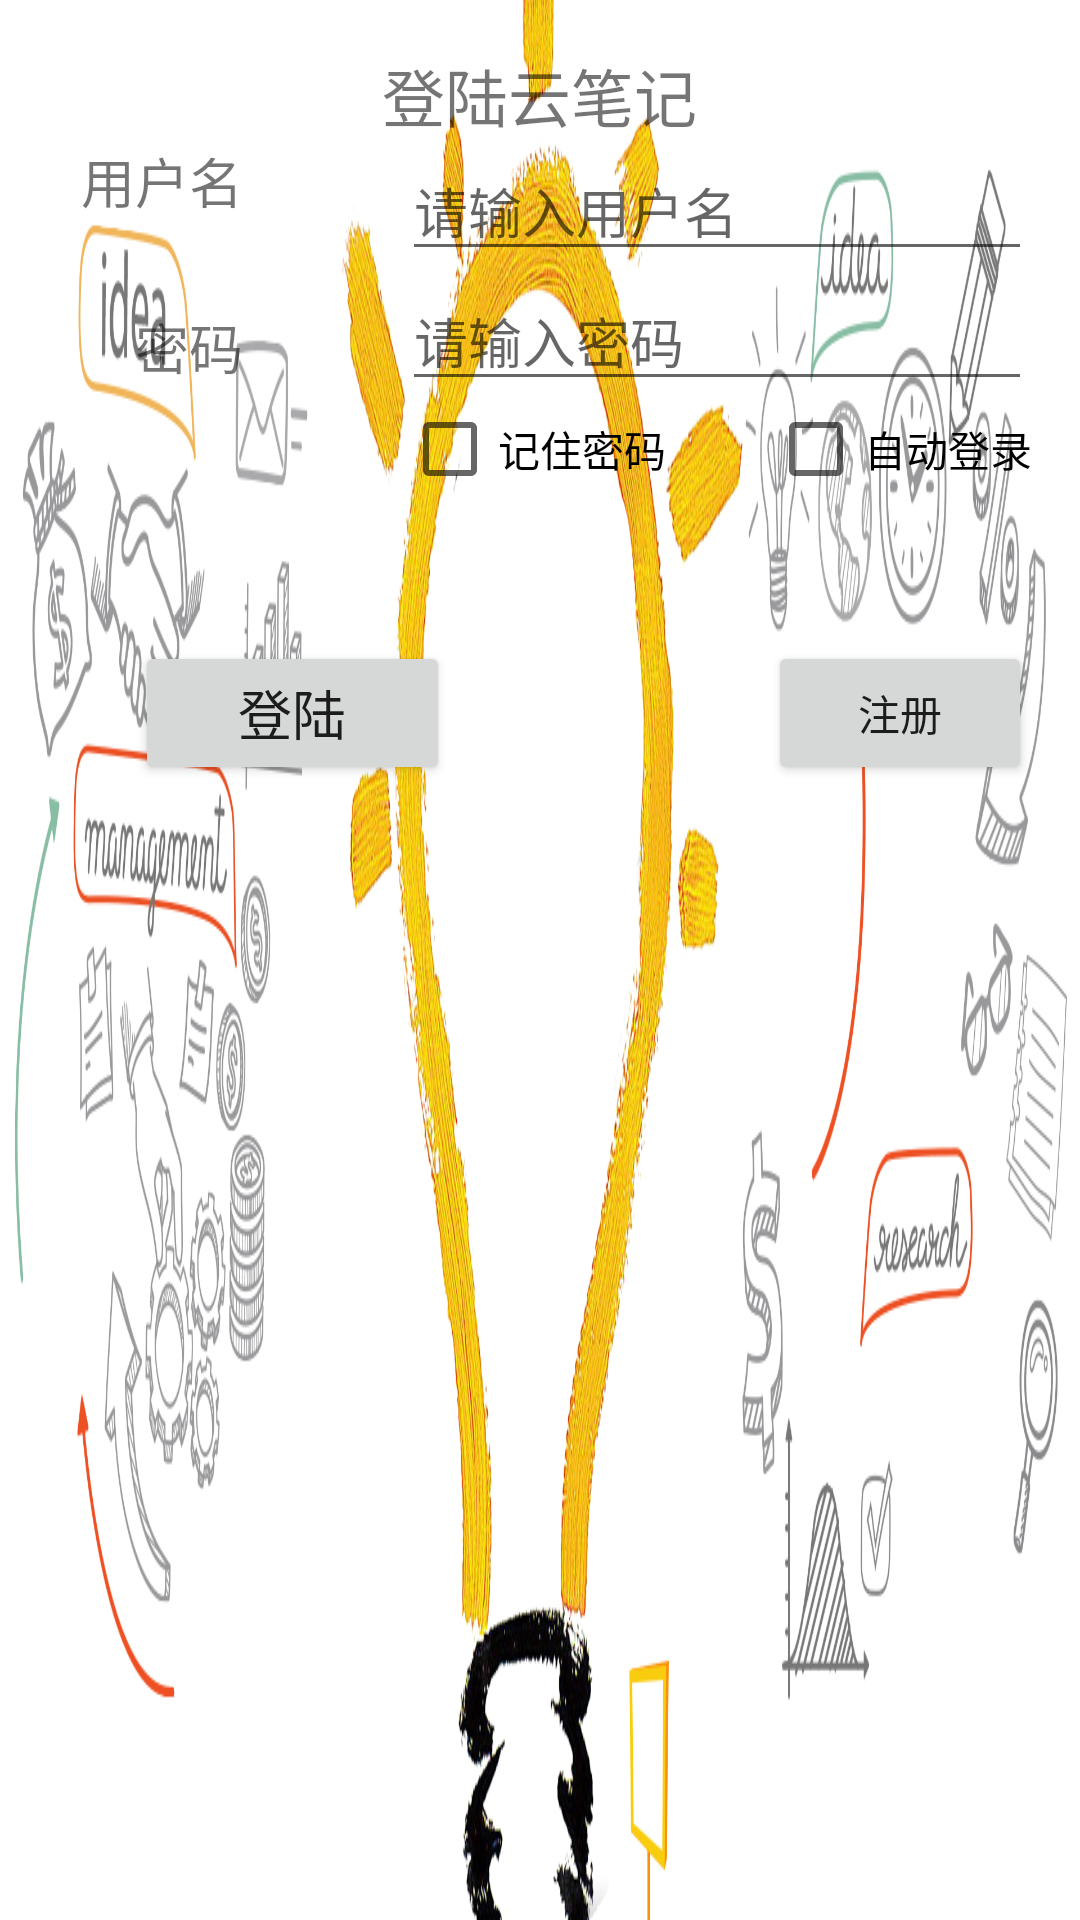

Reconstruct the res/layout file that produces this screen, plus the resources it refers to.
<!-- AndroidManifest.xml: application theme AppTheme -->
<!-- res/layout/activity_login.xml -->
<?xml version="1.0" encoding="utf-8"?>
<RelativeLayout xmlns:android="http://schemas.android.com/apk/res/android"
    xmlns:tools="http://schemas.android.com/tools"
    android:id="@+id/activity_login"
    android:layout_width="match_parent"
    android:layout_height="match_parent"
    android:paddingBottom="@dimen/activity_vertical_margin"
    android:paddingLeft="@dimen/activity_horizontal_margin"
    android:paddingRight="@dimen/activity_horizontal_margin"
    android:paddingTop="@dimen/activity_vertical_margin"
                android:background="@drawable/b2"
    tools:context="com.example.administrator.cloudnote.LoginActivity">

    <TextView
        android:text="@string/username"
        android:layout_width="wrap_content"
        android:layout_height="wrap_content"
        android:layout_below="@+id/login_title_tv"
        android:layout_alignParentLeft="true"
        android:layout_alignParentStart="true"
        android:layout_marginLeft="20dp"
        android:layout_marginStart="11dp"
        android:textSize="@dimen/text_size"
        android:id="@+id/username_tv" />

    <TextView
        android:text="@string/password"
        android:layout_width="wrap_content"
        android:layout_height="wrap_content"
        android:layout_below="@+id/username_et"
        android:layout_alignRight="@+id/username_tv"
        android:layout_marginTop="12dp"
        android:textSize="@dimen/text_size"
        android:id="@+id/password_tv" />

    <EditText
        android:selectAllOnFocus="true"
        android:layout_width="wrap_content"
        android:layout_height="wrap_content"
        android:inputType="textPassword"
        android:ems="10"
        android:hint="@string/hint_input_password"
        android:layout_below="@+id/username_et"
        android:layout_alignLeft="@+id/username_et"
        android:layout_alignStart="@+id/username_et"
        android:id="@+id/password_et" />

    <Button
        android:layout_width="wrap_content"
        android:layout_height="wrap_content"
        android:layout_alignTop="@+id/login_btn"
        android:layout_alignRight="@+id/password_et"
        android:layout_alignEnd="@+id/password_et"
        android:id="@+id/regeister_btn"
        android:text="@string/regeiste"
        android:ems="5" />

    <EditText
        android:selectAllOnFocus="true"
        android:layout_width="wrap_content"
        android:layout_height="wrap_content"
        android:inputType="textPersonName"
        android:ems="10"
        android:textSize="@dimen/text_size"
        android:hint="@string/hint_input_username"
        android:maxLength="35"
        android:id="@+id/username_et"
        android:layout_below="@+id/login_title_tv"
        android:layout_alignParentRight="true"
        android:layout_alignParentEnd="true" />

    <TextView
        android:text="@string/login_title"
        android:layout_width="wrap_content"
        android:layout_height="wrap_content"
        android:textSize="@dimen/big_text_size"
        android:id="@+id/login_title_tv"
        android:layout_alignParentTop="true"
        android:layout_centerInParent="true"
        android:layout_centerHorizontal="true" />

    <Button
        android:layout_width="wrap_content"
        android:layout_height="wrap_content"
        android:layout_marginTop="80dp"
        android:id="@+id/login_btn"
        android:textSize="@dimen/text_size"
        android:text="@string/login"
        android:ems="5"
        android:layout_below="@+id/password_et"
        android:layout_alignLeft="@+id/password_tv"
        android:layout_alignStart="@+id/password_tv"/>

    <CheckBox
        android:layout_width="wrap_content"
        android:layout_height="wrap_content"
        android:id="@+id/save_pwd_cb"
        android:layout_below="@+id/password_et"
        android:text="@string/save_password"
        android:layout_alignLeft="@+id/password_et"/>

    <CheckBox
        android:layout_width="wrap_content"
        android:layout_height="wrap_content"
        android:id="@+id/login_auto_cb"
        android:layout_below="@+id/password_et"
        android:text="@string/login_auto"
        android:layout_alignRight="@+id/password_et"/>

</RelativeLayout>
<!-- resources referenced by this layout -->
<resources>
  <dimen name="activity_horizontal_margin">16dp</dimen>
  <dimen name="activity_vertical_margin">16dp</dimen>
  <dimen name="big_text_size">21sp</dimen>
  <dimen name="text_size">18sp</dimen>
  <!-- drawable b2: jpg bitmap (drawable, 481099 bytes) -->
  <string name="hint_input_password">请输入密码</string>
  <string name="hint_input_username">请输入用户名</string>
  <string name="login">登陆</string>
  <string name="login_auto">自动登录</string>
  <string name="login_title">登陆云笔记</string>
  <string name="password">密码</string>
  <string name="regeiste">注册</string>
  <string name="save_password">记住密码</string>
  <string name="username">用户名</string>
  <style name="AppTheme" parent="Theme.AppCompat.Light.DarkActionBar">
          
          <item name="colorPrimary">@color/colorPrimary</item>
          <item name="colorPrimaryDark">@color/colorPrimaryDark</item>
          <item name="colorAccent">@color/colorAccent</item>
      </style>
  <color name="colorPrimary">#3F51B5</color>
  <color name="colorPrimaryDark">#303F9F</color>
  <color name="colorAccent">#FF4081</color>
</resources>
